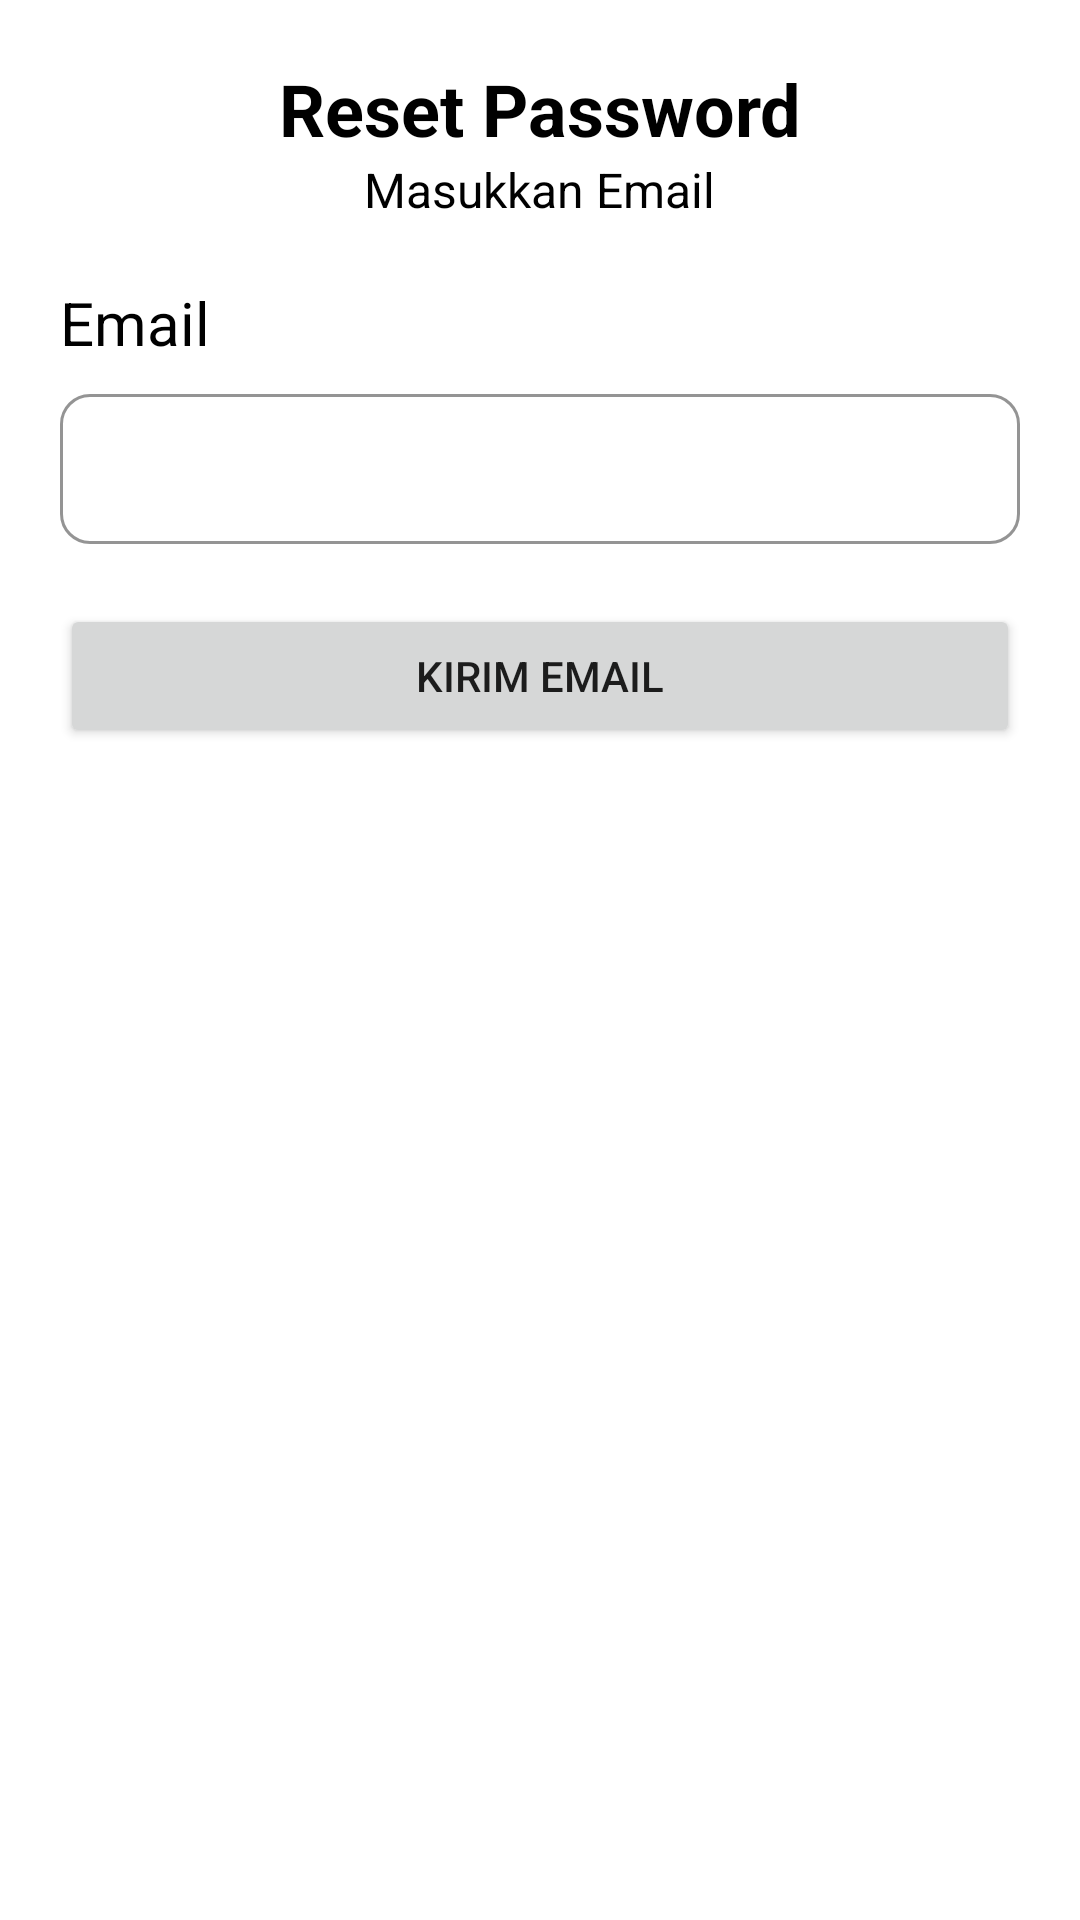

Reconstruct the res/layout file that produces this screen, plus the resources it refers to.
<!-- AndroidManifest.xml: application theme Theme.Destinasi -->
<!-- res/layout/activity_forgot_password.xml -->
<?xml version="1.0" encoding="utf-8"?>
<androidx.constraintlayout.widget.ConstraintLayout xmlns:android="http://schemas.android.com/apk/res/android"
    xmlns:app="http://schemas.android.com/apk/res-auto"
    xmlns:tools="http://schemas.android.com/tools"
    android:layout_width="match_parent"
    android:layout_height="match_parent"
    tools:context=".ui.forgotpassword.ForgotPasswordActivity">

    <LinearLayout
        android:layout_width="0dp"
        android:layout_height="0dp"
        android:layout_marginStart="20dp"
        android:layout_marginTop="20dp"
        android:layout_marginEnd="20dp"
        android:layout_marginBottom="20dp"
        android:orientation="vertical"
        app:layout_constraintBottom_toBottomOf="parent"
        app:layout_constraintEnd_toEndOf="parent"
        app:layout_constraintHorizontal_bias="0.51"
        app:layout_constraintStart_toStartOf="parent"
        app:layout_constraintTop_toTopOf="parent">

        <TextView
            android:layout_width="wrap_content"
            android:layout_height="wrap_content"
            android:text="Reset Password"
            android:textSize="24sp"
            android:textColor="@color/black"
            android:textStyle="bold"
            android:layout_gravity="center" />

        <TextView
            android:layout_width="wrap_content"
            android:layout_height="wrap_content"
            android:text="Masukkan Email"
            android:textSize="16sp"
            android:textColor="@color/black"
            android:layout_gravity="center"
            android:layout_marginBottom="20dp" />

        <TextView
            android:id="@+id/textView"
            android:layout_width="wrap_content"
            android:layout_height="wrap_content"
            android:text="Email"
            android:textColor="@color/black"
            android:textSize="20sp"
            android:layout_marginBottom="5dp"/>

        <com.google.android.material.textfield.TextInputLayout
            android:layout_width="match_parent"
            android:layout_height="wrap_content"
            android:textColorHint="@color/black"
            app:boxBackgroundColor="@color/white"
            app:boxBackgroundMode="outline"
            app:boxCornerRadiusBottomEnd="10dp"
            app:boxCornerRadiusBottomStart="10dp"
            app:boxCornerRadiusTopEnd="10dp"
            app:boxCornerRadiusTopStart="10dp"
            app:boxStrokeColor="@color/black"
            app:layout_constraintBottom_toBottomOf="parent"
            app:layout_constraintEnd_toEndOf="parent"
            app:layout_constraintStart_toStartOf="parent"
            app:layout_constraintTop_toBottomOf="@+id/textView">

            <EditText
                android:id="@+id/et_email"
                android:layout_width="match_parent"
                android:layout_height="50dp"
                android:inputType="textPersonName"
                android:paddingLeft="10dp"
                android:textColor="@color/black" />
        </com.google.android.material.textfield.TextInputLayout>

        <Button
            android:id="@+id/btn_forgot_password"
            android:layout_width="match_parent"
            android:layout_height="wrap_content"
            android:layout_marginTop="20dp"
            android:text="Kirim email" />

    </LinearLayout>


</androidx.constraintlayout.widget.ConstraintLayout>
<!-- resources referenced by this layout -->
<resources>
  <color name="black">#FF000000</color>
  <color name="white">#FFFFFFFF</color>
  <style name="Theme.Destinasi" parent="Theme.MaterialComponents.DayNight.DarkActionBar">
          
          <item name="colorPrimary">@color/purple_500</item>
          <item name="colorPrimaryVariant">@color/purple_700</item>
          <item name="colorOnPrimary">@color/white</item>
          
          <item name="colorSecondary">@color/teal_200</item>
          <item name="colorSecondaryVariant">@color/teal_700</item>
          <item name="colorOnSecondary">@color/black</item>
          
          <item name="android:statusBarColor" tools:targetApi="l">?attr/colorPrimaryVariant</item>
          
      </style>
  <color name="purple_500">#FF6200EE</color>
  <color name="purple_700">#FF3700B3</color>
  <color name="teal_200">#FF03DAC5</color>
  <color name="teal_700">#FF018786</color>
</resources>
